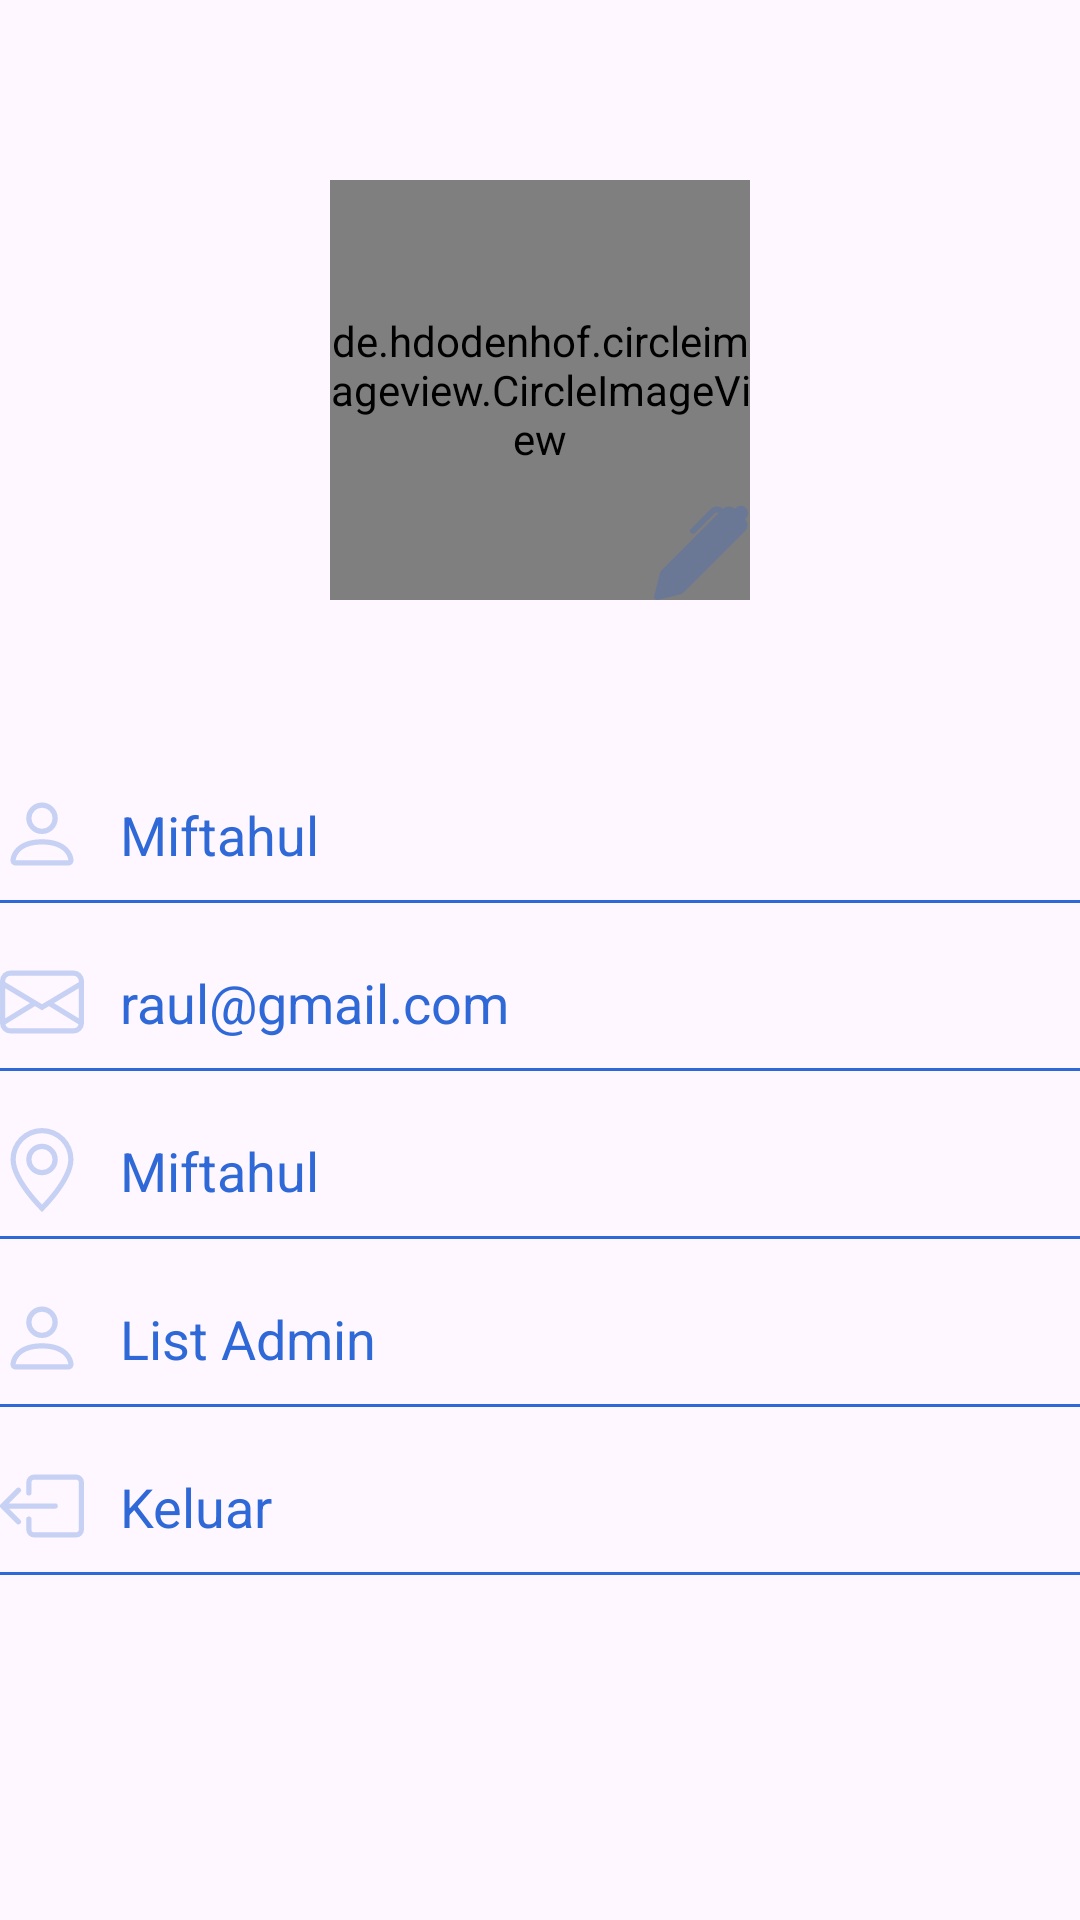

Android layout source for this screen:
<!-- AndroidManifest.xml: application theme Theme.AppPelaporan -->
<!-- res/layout/fragment_akun_admin.xml -->
<?xml version="1.0" encoding="utf-8"?>
<androidx.constraintlayout.widget.ConstraintLayout xmlns:android="http://schemas.android.com/apk/res/android"
    xmlns:tools="http://schemas.android.com/tools"
    android:layout_width="match_parent"
    android:layout_height="match_parent"
    xmlns:app="http://schemas.android.com/apk/res-auto"
    tools:context=".AkunAdminFragment">

    

    <androidx.constraintlayout.widget.ConstraintLayout
        android:id="@+id/card1"
        android:layout_width="wrap_content"
        android:layout_height="wrap_content"
        app:layout_constraintTop_toTopOf="parent"
        app:layout_constraintLeft_toLeftOf="parent"
        app:layout_constraintRight_toRightOf="parent"
        >
        <de.hdodenhof.circleimageview.CircleImageView
            android:id="@+id/imageViewProfile"
            android:layout_width="140dp"
            android:layout_marginTop="60dp"
            android:layout_height="140dp"
            android:layout_marginBottom="476dp"
            android:src="@drawable/fotoprofil"
            app:layout_constraintTop_toTopOf="parent"
            app:layout_constraintLeft_toLeftOf="parent"
            app:layout_constraintRight_toRightOf="parent"/>

        <ImageView
            android:id="@+id/edit_fotoprofil"
            android:layout_width="32dp"
            android:layout_height="32dp"
            android:src="@drawable/ic_pensil"
            app:layout_constraintBottom_toBottomOf="parent"
            app:layout_constraintRight_toRightOf="parent"/>
    </androidx.constraintlayout.widget.ConstraintLayout>
    <androidx.constraintlayout.widget.ConstraintLayout
        android:id="@+id/card_username"
        android:layout_width="wrap_content"
        android:layout_height="wrap_content"
        android:layout_marginTop="64dp"
        app:layout_constraintTop_toBottomOf="@+id/card1"
        app:layout_constraintLeft_toLeftOf="parent"
        >
        <ImageView
            android:id="@+id/ic_username"
            android:layout_width="28dp"
            android:layout_height="28dp"
            android:src="@drawable/ic_person"
            app:layout_constraintTop_toTopOf="parent"
            app:layout_constraintLeft_toLeftOf="parent"/>
        <TextView
            android:id="@+id/username_akun"
            android:layout_width="wrap_content"
            android:layout_height="wrap_content"
            android:layout_marginLeft="12dp"
            android:text="Miftahul"
            android:textSize="18sp"
            android:textColor="@color/primary"
            app:layout_constraintTop_toTopOf="parent"
            app:layout_constraintBottom_toBottomOf="parent"
            app:layout_constraintLeft_toRightOf="@+id/ic_username"/>
    </androidx.constraintlayout.widget.ConstraintLayout>
    <View
        android:id="@+id/line_username"
        android:layout_width="match_parent"
        android:layout_height="1dp"
        android:layout_marginTop="8dp"
        android:background="@color/primary"
        app:layout_constraintTop_toBottomOf="@+id/card_username"
        app:layout_constraintLeft_toLeftOf="parent"/>

    <androidx.constraintlayout.widget.ConstraintLayout
        android:id="@+id/card_email"
        android:layout_width="wrap_content"
        android:layout_height="wrap_content"
        android:layout_marginTop="28dp"
        app:layout_constraintTop_toBottomOf="@+id/card_username"
        app:layout_constraintLeft_toLeftOf="parent"
        >
        <ImageView
            android:id="@+id/ic_email"
            android:layout_width="28dp"
            android:layout_height="28dp"
            android:src="@drawable/ic_email"
            app:layout_constraintTop_toTopOf="parent"
            app:layout_constraintLeft_toLeftOf="parent"/>
        <TextView
            android:id="@+id/email_akun"
            android:layout_width="wrap_content"
            android:layout_height="wrap_content"
            android:layout_marginLeft="12dp"
            android:text="raul@gmail.com"
            android:textSize="18sp"
            android:textColor="@color/primary"
            app:layout_constraintTop_toTopOf="parent"
            app:layout_constraintBottom_toBottomOf="parent"
            app:layout_constraintLeft_toRightOf="@+id/ic_email"/>
    </androidx.constraintlayout.widget.ConstraintLayout>
    <View
        android:id="@+id/line_email"
        android:layout_width="match_parent"
        android:layout_height="1dp"
        android:layout_marginTop="8dp"
        android:background="@color/primary"
        app:layout_constraintTop_toBottomOf="@+id/card_email"
        app:layout_constraintLeft_toLeftOf="parent"/>

    <androidx.constraintlayout.widget.ConstraintLayout
        android:id="@+id/card_lokasi"
        android:layout_width="wrap_content"
        android:layout_height="wrap_content"
        android:layout_marginTop="28dp"
        app:layout_constraintTop_toBottomOf="@+id/card_email"
        app:layout_constraintLeft_toLeftOf="parent"
        >
        <ImageView
            android:id="@+id/ic_lokasi"
            android:layout_width="28dp"
            android:layout_height="28dp"
            android:src="@drawable/ic_lokasi"
            app:layout_constraintTop_toTopOf="parent"
            app:layout_constraintLeft_toLeftOf="parent"/>
        <TextView
            android:id="@+id/lokasi_akun"
            android:layout_width="wrap_content"
            android:layout_height="wrap_content"
            android:layout_marginLeft="12dp"
            android:text="Miftahul"
            android:textSize="18sp"
            android:textColor="@color/primary"
            app:layout_constraintTop_toTopOf="parent"
            app:layout_constraintBottom_toBottomOf="parent"
            app:layout_constraintLeft_toRightOf="@+id/ic_lokasi"/>
    </androidx.constraintlayout.widget.ConstraintLayout>
    <View
        android:id="@+id/line_lokasi"
        android:layout_width="match_parent"
        android:layout_height="1dp"
        android:layout_marginTop="8dp"
        android:background="@color/primary"
        app:layout_constraintTop_toBottomOf="@+id/card_lokasi"
        app:layout_constraintLeft_toLeftOf="parent"/>
    <androidx.constraintlayout.widget.ConstraintLayout
        android:id="@+id/card_listadmin"
        android:layout_width="wrap_content"
        android:layout_height="wrap_content"
        android:layout_marginTop="28dp"
        app:layout_constraintTop_toBottomOf="@+id/card_lokasi"
        app:layout_constraintLeft_toLeftOf="parent"
        >
        <ImageView
            android:id="@+id/ic_listadmin"
            android:layout_width="28dp"
            android:layout_height="28dp"
            android:src="@drawable/ic_person"
            app:layout_constraintTop_toTopOf="parent"
            app:layout_constraintLeft_toLeftOf="parent"/>
        <TextView
            android:id="@+id/listadmin"
            android:layout_width="wrap_content"
            android:layout_height="wrap_content"
            android:layout_marginLeft="12dp"
            android:text="List Admin"
            android:textSize="18sp"
            android:textColor="@color/primary"
            app:layout_constraintTop_toTopOf="parent"
            app:layout_constraintBottom_toBottomOf="parent"
            app:layout_constraintLeft_toRightOf="@+id/ic_listadmin"/>
    </androidx.constraintlayout.widget.ConstraintLayout>
    <View
        android:id="@+id/line_listadmin"
        android:layout_width="match_parent"
        android:layout_height="1dp"
        android:layout_marginTop="8dp"
        android:background="@color/primary"
        app:layout_constraintTop_toBottomOf="@+id/card_listadmin"
        app:layout_constraintLeft_toLeftOf="parent"/>

    <androidx.constraintlayout.widget.ConstraintLayout
        android:id="@+id/card_logout"
        android:layout_width="wrap_content"
        android:layout_height="wrap_content"
        android:layout_marginTop="28dp"
        app:layout_constraintTop_toBottomOf="@+id/card_listadmin"
        app:layout_constraintLeft_toLeftOf="parent"
        >
        <ImageView
            android:id="@+id/ic_logout"
            android:layout_width="28dp"
            android:layout_height="28dp"
            android:src="@drawable/ic_logout"
            app:layout_constraintTop_toTopOf="parent"
            app:layout_constraintLeft_toLeftOf="parent"/>
        <TextView
            android:id="@+id/logout"
            android:layout_width="wrap_content"
            android:layout_height="wrap_content"
            android:layout_marginLeft="12dp"
            android:text="Keluar"
            android:textSize="18sp"
            android:textColor="@color/primary"
            app:layout_constraintTop_toTopOf="parent"
            app:layout_constraintBottom_toBottomOf="parent"
            app:layout_constraintLeft_toRightOf="@+id/ic_logout"/>
    </androidx.constraintlayout.widget.ConstraintLayout>
    <View
        android:id="@+id/line_logout"
        android:layout_width="match_parent"
        android:layout_height="1dp"
        android:layout_marginTop="8dp"
        android:background="@color/primary"
        app:layout_constraintTop_toBottomOf="@+id/card_logout"
        app:layout_constraintLeft_toLeftOf="parent"/>

</androidx.constraintlayout.widget.ConstraintLayout>
<!-- resources referenced by this layout -->
<resources>
  <color name="primary">#2F68D7</color>
  <!-- drawable ic_email (drawable) -->
  <vector android:alpha="0.26" android:height="16dp"
      android:viewportHeight="16" android:viewportWidth="16"
      android:width="16dp" xmlns:android="http://schemas.android.com/apk/res/android">
      <path android:fillColor="@color/primary" android:pathData="M0,4a2,2 0,0 1,2 -2h12a2,2 0,0 1,2 2v8a2,2 0,0 1,-2 2L2,14a2,2 0,0 1,-2 -2zM2,3a1,1 0,0 0,-1 1v0.217l7,4.2 7,-4.2L15,4a1,1 0,0 0,-1 -1zM15,5.383 L10.292,8.208L15,11.105zM14.966,12.259 L9.326,8.788L8,9.583l-1.326,-0.795 -5.64,3.47A1,1 0,0 0,2 13h12a1,1 0,0 0,0.966 -0.741M1,11.105l4.708,-2.897L1,5.383z"/>
  </vector>
  <!-- drawable ic_logout (drawable) -->
  <vector android:alpha="0.26" android:height="16dp"
      android:viewportHeight="16" android:viewportWidth="16"
      android:width="16dp" xmlns:android="http://schemas.android.com/apk/res/android">
      <path android:fillColor="@color/primary" android:fillType="evenOdd" android:pathData="M6,12.5a0.5,0.5 0,0 0,0.5 0.5h8a0.5,0.5 0,0 0,0.5 -0.5v-9a0.5,0.5 0,0 0,-0.5 -0.5h-8a0.5,0.5 0,0 0,-0.5 0.5v2a0.5,0.5 0,0 1,-1 0v-2A1.5,1.5 0,0 1,6.5 2h8A1.5,1.5 0,0 1,16 3.5v9a1.5,1.5 0,0 1,-1.5 1.5h-8A1.5,1.5 0,0 1,5 12.5v-2a0.5,0.5 0,0 1,1 0z"/>
      <path android:fillColor="@color/primary" android:fillType="evenOdd" android:pathData="M0.146,8.354a0.5,0.5 0,0 1,0 -0.708l3,-3a0.5,0.5 0,1 1,0.708 0.708L1.707,7.5H10.5a0.5,0.5 0,0 1,0 1H1.707l2.147,2.146a0.5,0.5 0,0 1,-0.708 0.708z"/>
  </vector>
  <!-- drawable ic_lokasi (drawable) -->
  <vector android:alpha="0.26" android:height="16dp"
      android:viewportHeight="16" android:viewportWidth="16"
      android:width="16dp" xmlns:android="http://schemas.android.com/apk/res/android">
      <path android:fillColor="@color/primary" android:pathData="M12.166,8.94c-0.524,1.062 -1.234,2.12 -1.96,3.07A32,32 0,0 1,8 14.58a32,32 0,0 1,-2.206 -2.57c-0.726,-0.95 -1.436,-2.008 -1.96,-3.07C3.304,7.867 3,6.862 3,6a5,5 0,0 1,10 0c0,0.862 -0.305,1.867 -0.834,2.94M8,16s6,-5.686 6,-10A6,6 0,0 0,2 6c0,4.314 6,10 6,10"/>
      <path android:fillColor="@color/primary" android:pathData="M8,8a2,2 0,1 1,0 -4,2 2,0 0,1 0,4m0,1a3,3 0,1 0,0 -6,3 3,0 0,0 0,6"/>
  </vector>
  <!-- drawable ic_pensil (drawable) -->
  <vector android:alpha="0.26" android:height="16dp"
      android:viewportHeight="16" android:viewportWidth="16"
      android:width="16dp" xmlns:android="http://schemas.android.com/apk/res/android">
      <path android:fillColor="@color/primary" android:pathData="m13.498,0.795 l0.149,-0.149a1.207,1.207 0,1 1,1.707 1.708l-0.149,0.148a1.5,1.5 0,0 1,-0.059 2.059L4.854,14.854a0.5,0.5 0,0 1,-0.233 0.131l-4,1a0.5,0.5 0,0 1,-0.606 -0.606l1,-4a0.5,0.5 0,0 1,0.131 -0.232l9.642,-9.642a0.5,0.5 0,0 0,-0.642 0.056L6.854,4.854a0.5,0.5 0,1 1,-0.708 -0.708L9.44,0.854A1.5,1.5 0,0 1,11.5 0.796a1.5,1.5 0,0 1,1.998 -0.001"/>
  </vector>
  <!-- drawable ic_person (drawable) -->
  <vector android:alpha="0.26" android:height="16dp"
      android:viewportHeight="16" android:viewportWidth="16"
      android:width="16dp" xmlns:android="http://schemas.android.com/apk/res/android">
      <path android:fillColor="@color/primary" android:pathData="M8,8a3,3 0,1 0,0 -6,3 3,0 0,0 0,6m2,-3a2,2 0,1 1,-4 0,2 2,0 0,1 4,0m4,8c0,1 -1,1 -1,1H3s-1,0 -1,-1 1,-4 6,-4 6,3 6,4m-1,-0.004c-0.001,-0.246 -0.154,-0.986 -0.832,-1.664C11.516,10.68 10.289,10 8,10s-3.516,0.68 -4.168,1.332c-0.678,0.678 -0.83,1.418 -0.832,1.664z"/>
  </vector>
  <style name="Theme.AppPelaporan" parent="Base.Theme.AppPelaporan" />
  <style name="Base.Theme.AppPelaporan" parent="Theme.Material3.DayNight.NoActionBar">
          
          
      </style>
</resources>
